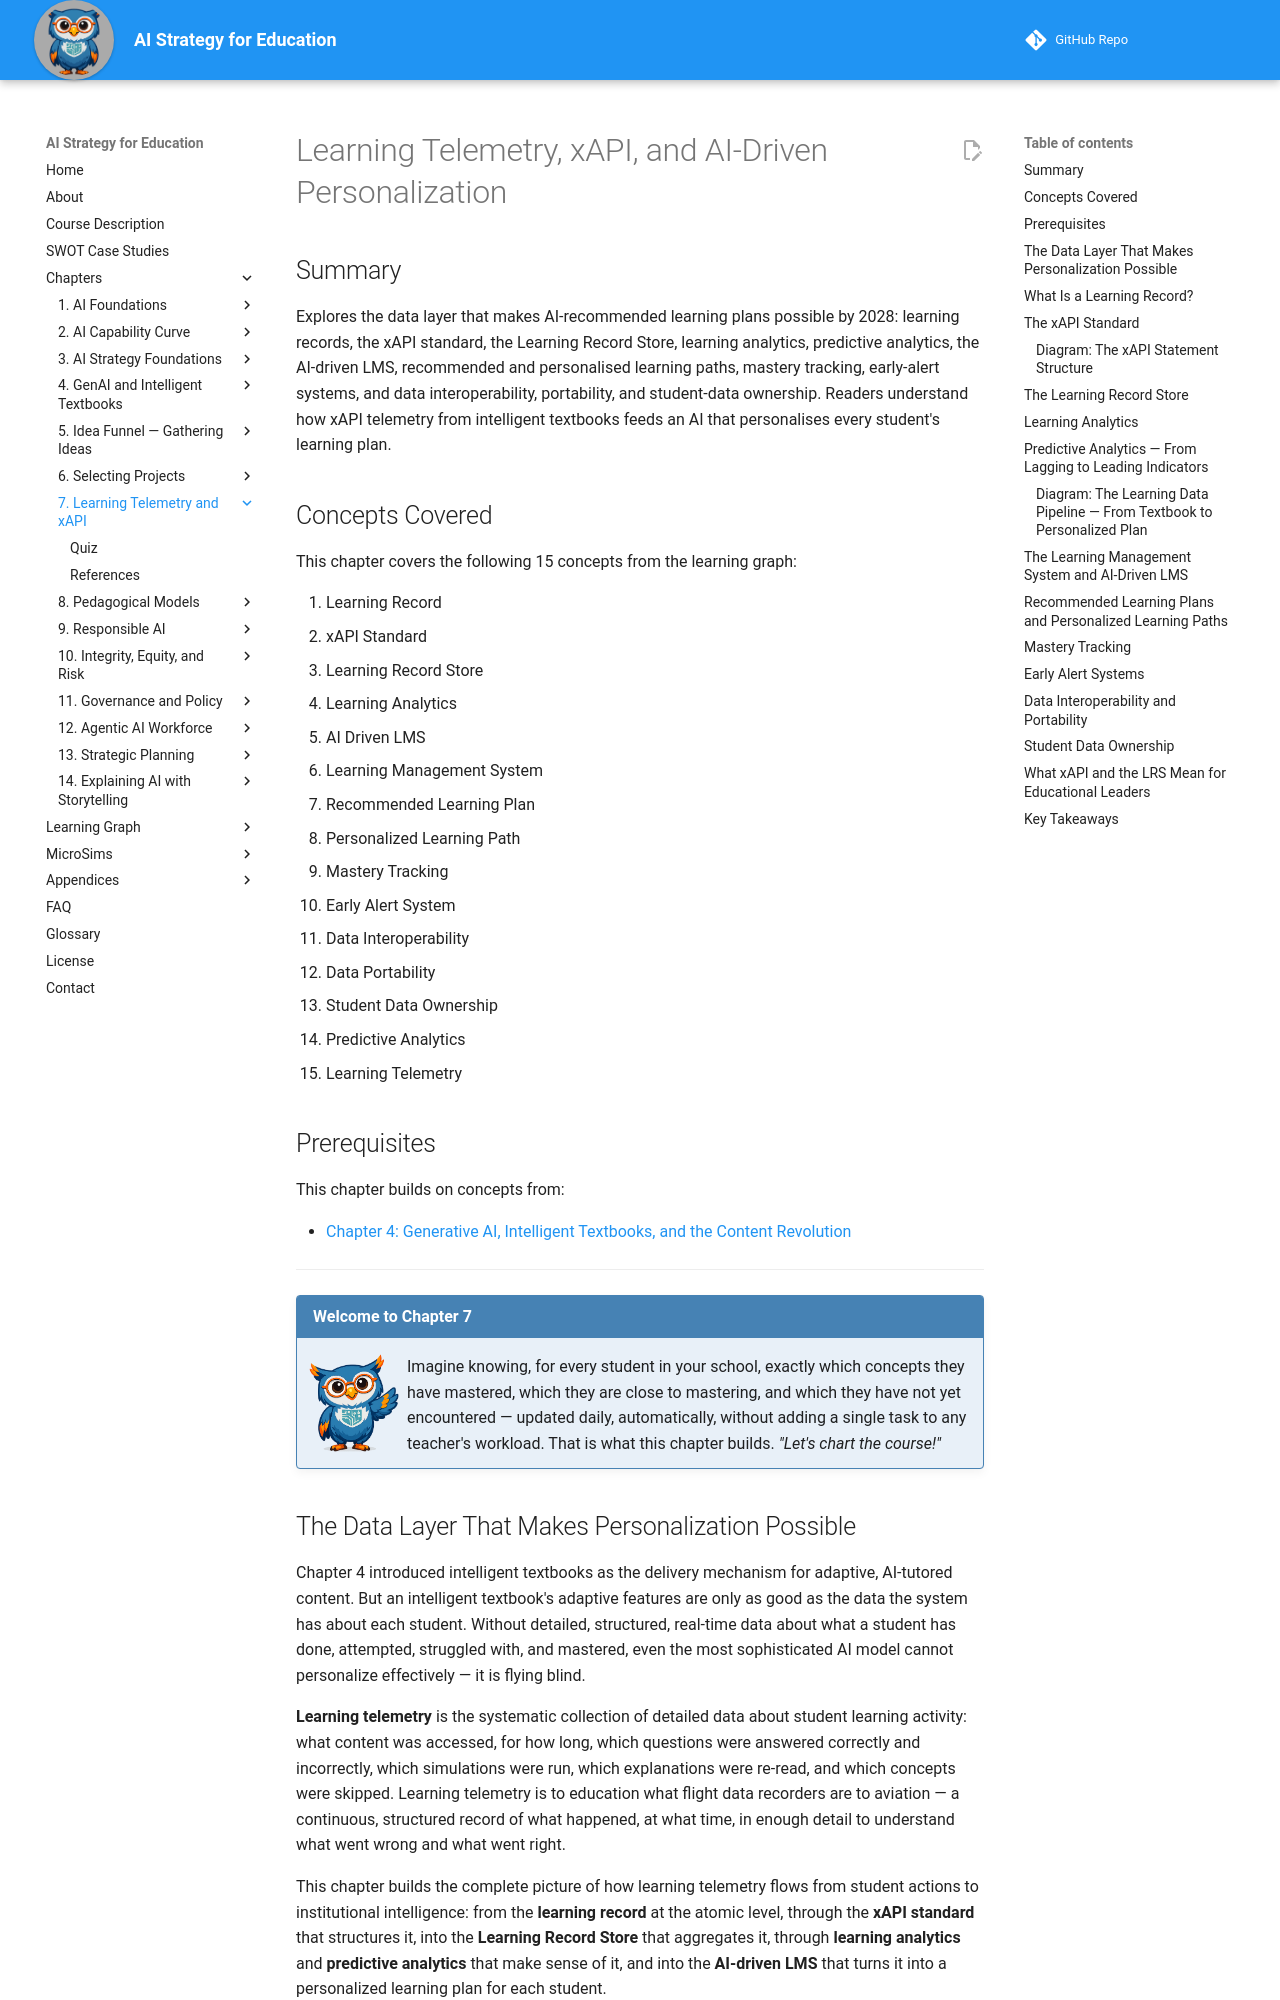

repository: dmccreary/ai-strategy-for-education · page: chapters/07-learning-telemetry-xapi/index.html · generator: mkdocs

---
title: Learning Telemetry, xAPI, and AI-Driven Personalization
description: How the xAPI standard, Learning Record Stores, and AI-driven LMS combine to create recommended, personalized learning plans for every student.
generated_by: claude skill chapter-content-generator
date: 2026-06-10 08:05:00
version: 0.09
---

# Learning Telemetry, xAPI, and AI-Driven Personalization

## Summary

Explores the data layer that makes AI-recommended learning plans possible by 2028: learning records, the xAPI standard, the Learning Record Store, learning analytics, predictive analytics, the AI-driven LMS, recommended and personalised learning paths, mastery tracking, early-alert systems, and data interoperability, portability, and student-data ownership. Readers understand how xAPI telemetry from intelligent textbooks feeds an AI that personalises every student's learning plan.

## Concepts Covered

This chapter covers the following 15 concepts from the learning graph:

1. Learning Record
2. xAPI Standard
3. Learning Record Store
4. Learning Analytics
5. AI Driven LMS
6. Learning Management System
7. Recommended Learning Plan
8. Personalized Learning Path
9. Mastery Tracking
10. Early Alert System
11. Data Interoperability
12. Data Portability
13. Student Data Ownership
14. Predictive Analytics
15. Learning Telemetry

## Prerequisites

This chapter builds on concepts from:

- [Chapter 4: Generative AI, Intelligent Textbooks, and the Content Revolution](../04-genai-and-intelligent-textbooks/index.md)

---

!!! mascot-welcome "Welcome to Chapter 7"
    ![Sage waving welcome](../../img/mascot/welcome.png){ class="mascot-admonition-img" }
    Imagine knowing, for every student in your school, exactly which concepts they have mastered, which they are close to mastering, and which they have not yet encountered — updated daily, automatically, without adding a single task to any teacher's workload. That is what this chapter builds. *"Let's chart the course!"*

## The Data Layer That Makes Personalization Possible

Chapter 4 introduced intelligent textbooks as the delivery mechanism for adaptive, AI-tutored content. But an intelligent textbook's adaptive features are only as good as the data the system has about each student. Without detailed, structured, real-time data about what a student has done, attempted, struggled with, and mastered, even the most sophisticated AI model cannot personalize effectively — it is flying blind.

**Learning telemetry** is the systematic collection of detailed data about student learning activity: what content was accessed, for how long, which questions were answered correctly and incorrectly, which simulations were run, which explanations were re-read, and which concepts were skipped. Learning telemetry is to education what flight data recorders are to aviation — a continuous, structured record of what happened, at what time, in enough detail to understand what went wrong and what went right.

This chapter builds the complete picture of how learning telemetry flows from student actions to institutional intelligence: from the **learning record** at the atomic level, through the **xAPI standard** that structures it, into the **Learning Record Store** that aggregates it, through **learning analytics** and **predictive analytics** that make sense of it, and into the **AI-driven LMS** that turns it into a personalized learning plan for each student.

## What Is a Learning Record?

A **learning record** is a single, discrete statement about a specific learning activity performed by a specific person at a specific time. Learning records are the atoms of learning telemetry — the smallest meaningful unit of information about what a learner did.

A learning record captures at minimum:

- **Who** — the learner's identifier
- **Did what** — the activity (read, answered, completed, passed, failed, attempted)
- **To what** — the specific content, question, simulation, or concept involved
- **When** — a precise timestamp
- **With what result** — the outcome (score, duration, success/failure, response)

Without standards, every educational platform stores learning records in its own proprietary format, making it impossible to combine data across platforms. A student's learning activity in the textbook platform, the homework tool, the formative assessment app, and the library database cannot be combined without significant data engineering effort — if it can be combined at all. The xAPI standard was created precisely to solve this problem.
